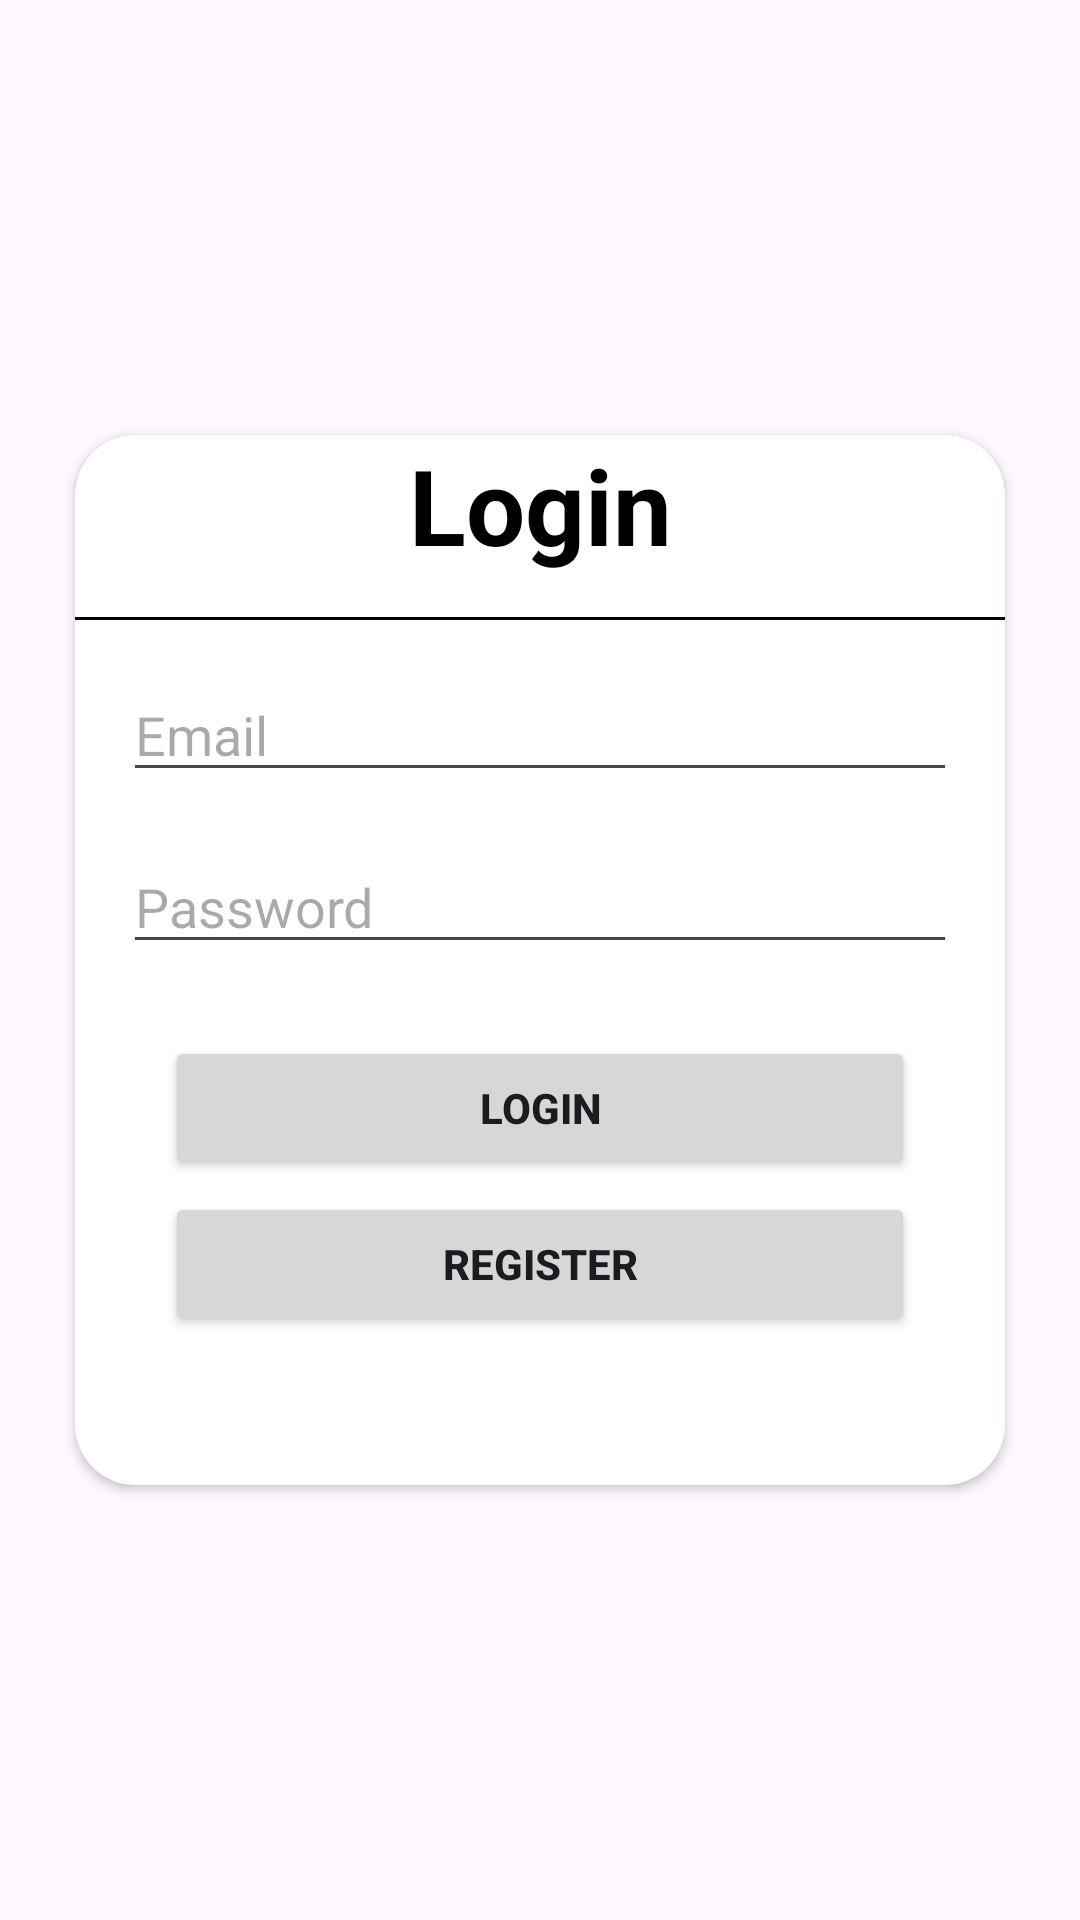

This screen was rendered from an Android layout file. Write that file and the resources it references.
<!-- AndroidManifest.xml: application theme Theme.ShopTestApp -->
<!-- res/layout/activity_login.xml -->
<?xml version="1.0" encoding="utf-8"?>
<androidx.constraintlayout.widget.ConstraintLayout xmlns:android="http://schemas.android.com/apk/res/android"
    xmlns:app="http://schemas.android.com/apk/res-auto"
    xmlns:tools="http://schemas.android.com/tools"
    android:layout_width="match_parent"
    android:layout_height="match_parent"
    tools:context=".MainActivity"
    android:background="@color/blue">

    <androidx.cardview.widget.CardView
        android:id="@+id/cardViewLogin"
        android:layout_width="0dp"
        android:layout_height="350dp"
        android:layout_margin="25dp"
        app:cardCornerRadius="20dp"
        app:layout_constraintBottom_toBottomOf="parent"
        app:layout_constraintEnd_toEndOf="parent"
        app:layout_constraintStart_toStartOf="parent"
        app:layout_constraintTop_toTopOf="parent">

        <androidx.constraintlayout.widget.ConstraintLayout
            android:id="@+id/constraintLogin"
            android:layout_width="match_parent"
            android:layout_height="wrap_content">

            <TextView
                android:id="@+id/txtLogin"
                android:layout_width="match_parent"
                android:layout_height="wrap_content"
                android:gravity="center"
                android:text="Login"
                android:textColor="@color/black"
                android:textSize="35sp"
                android:textStyle="bold"
                app:layout_constraintEnd_toEndOf="parent"
                app:layout_constraintStart_toStartOf="parent"
                app:layout_constraintTop_toTopOf="parent" />

            <View
                android:id="@+id/lineLogin"
                android:layout_width="match_parent"
                android:layout_height="1dp"
                android:layout_marginTop="14dp"
                android:background="@color/black"
                android:orientation="vertical"
                app:layout_constraintEnd_toEndOf="parent"
                app:layout_constraintStart_toStartOf="parent"
                app:layout_constraintTop_toBottomOf="@+id/txtLogin" />

            <EditText
                android:id="@+id/etEmail"
                android:layout_width="match_parent"
                android:layout_height="wrap_content"
                android:layout_margin="16dp"
                android:layout_marginTop="52dp"
                android:hint="Email"
                app:layout_constraintEnd_toEndOf="parent"
                app:layout_constraintStart_toStartOf="parent"
                app:layout_constraintTop_toBottomOf="@id/lineLogin" />

            <EditText
                android:id="@+id/etPassword"
                android:layout_width="match_parent"
                android:layout_height="wrap_content"
                android:hint="Password"
                android:inputType="textPassword"
                android:layout_margin="16dp"
                app:layout_constraintStart_toStartOf="parent"
                app:layout_constraintEnd_toEndOf="parent"
                app:layout_constraintTop_toBottomOf="@id/etEmail"/>

            <Button
                android:id="@+id/btnLogin"
                android:layout_width="250dp"
                android:layout_height="wrap_content"
                android:layout_marginTop="24dp"
                android:text="Login"
                android:textStyle="bold"
                app:layout_constraintStart_toStartOf="parent"
                app:layout_constraintEnd_toEndOf="parent"
                app:layout_constraintTop_toBottomOf="@id/etPassword"/>

            <Button
                android:id="@+id/btnRegister"
                android:layout_width="250dp"
                android:layout_height="wrap_content"
                android:layout_marginTop="4dp"
                android:text="Register"
                android:textStyle="bold"
                app:layout_constraintStart_toStartOf="parent"
                app:layout_constraintEnd_toEndOf="parent"
                app:layout_constraintTop_toBottomOf="@id/btnLogin"/>

        </androidx.constraintlayout.widget.ConstraintLayout>

    </androidx.cardview.widget.CardView>

</androidx.constraintlayout.widget.ConstraintLayout>
<!-- resources referenced by this layout -->
<resources>
  <style name="Theme.ShopTestApp" parent="Base.Theme.ShopTestApp" />
  <style name="Base.Theme.ShopTestApp" parent="Theme.Material3.DayNight.NoActionBar">
          
          
      </style>
  <!-- not gathered from this repository: default colours our renderer supplied (Android Studio template values) -->
  <color name="black">#FF000000</color>
</resources>
